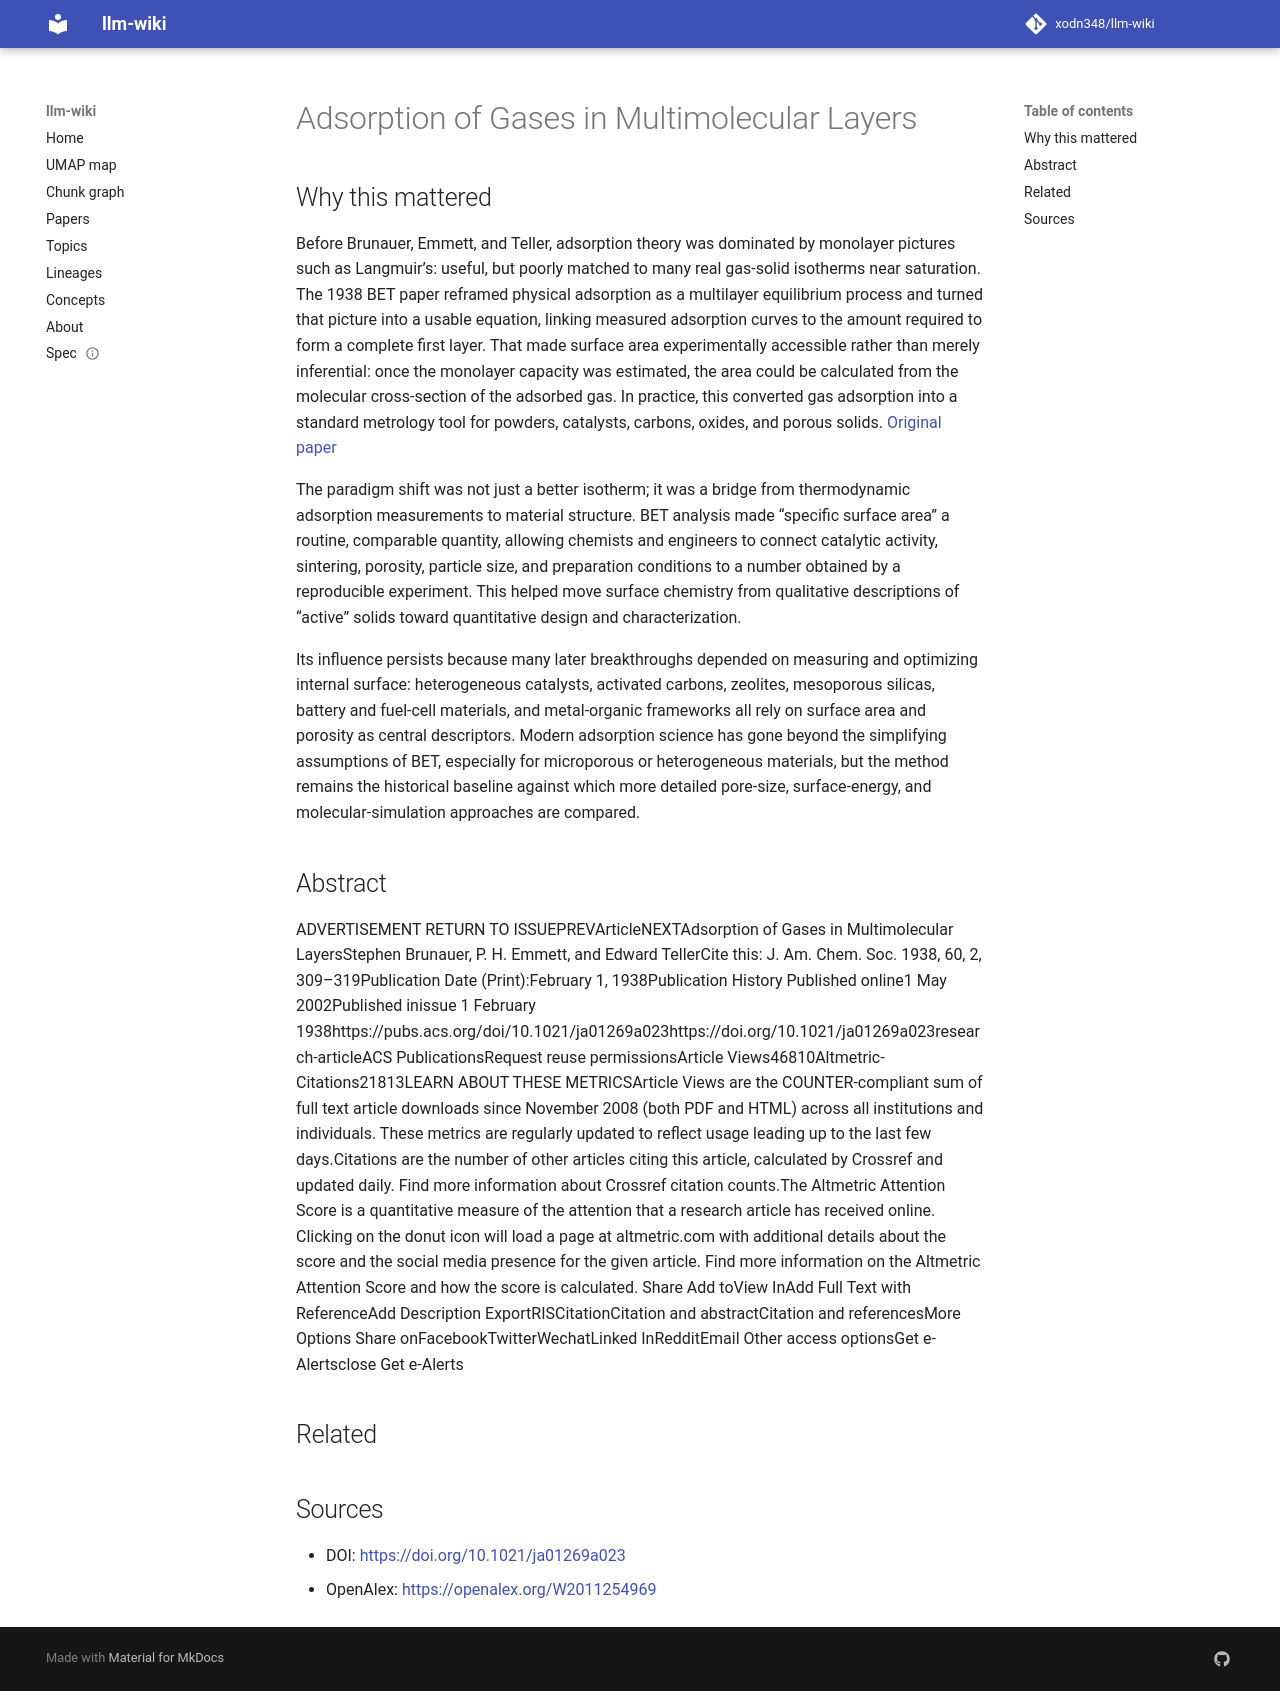

repository: xodn348/llm-wiki · page: paper/10_1021_ja01269a023/index.html · generator: mkdocs

---
title: Adsorption of Gases in Multimolecular Layers
doi: 10.1021/ja01269a023
openalex_id: https://openalex.org/W2011254969
year: 1938
venue: Journal of the American Chemical Society
authors: Stephen Brunauer, P. H. Emmett, Edward Teller
citations: 27451
fleming_tier: true
concepts:
- Citation
- Icon
- Computer science
- Social media
- Altmetrics
- Reuse
- Information retrieval
- Library science
- World Wide Web
- Engineering
---

# Adsorption of Gases in Multimolecular Layers

## Why this mattered

Before Brunauer, Emmett, and Teller, adsorption theory was dominated by monolayer pictures such as Langmuir’s: useful, but poorly matched to many real gas-solid isotherms near saturation. The 1938 BET paper reframed physical adsorption as a multilayer equilibrium process and turned that picture into a usable equation, linking measured adsorption curves to the amount required to form a complete first layer. That made surface area experimentally accessible rather than merely inferential: once the monolayer capacity was estimated, the area could be calculated from the molecular cross-section of the adsorbed gas. In practice, this converted gas adsorption into a standard metrology tool for powders, catalysts, carbons, oxides, and porous solids. [Original paper](https://pubs.acs.org/doi/10.1021/ja01269a023)

The paradigm shift was not just a better isotherm; it was a bridge from thermodynamic adsorption measurements to material structure. BET analysis made “specific surface area” a routine, comparable quantity, allowing chemists and engineers to connect catalytic activity, sintering, porosity, particle size, and preparation conditions to a number obtained by a reproducible experiment. This helped move surface chemistry from qualitative descriptions of “active” solids toward quantitative design and characterization.

Its influence persists because many later breakthroughs depended on measuring and optimizing internal surface: heterogeneous catalysts, activated carbons, zeolites, mesoporous silicas, battery and fuel-cell materials, and metal-organic frameworks all rely on surface area and porosity as central descriptors. Modern adsorption science has gone beyond the simplifying assumptions of BET, especially for microporous or heterogeneous materials, but the method remains the historical baseline against which more detailed pore-size, surface-energy, and molecular-simulation approaches are compared.

## Abstract

ADVERTISEMENT RETURN TO ISSUEPREVArticleNEXTAdsorption of Gases in Multimolecular LayersStephen Brunauer, P. H. Emmett, and Edward TellerCite this: J. Am. Chem. Soc. 1938, 60, 2, 309–319Publication Date (Print):February 1, 1938Publication History Published online1 May 2002Published inissue 1 February 1938https://pubs.acs.org/doi/10.1021/ja01269a023https://doi.org/10.1021/ja01269a023research-articleACS PublicationsRequest reuse permissionsArticle Views46810Altmetric-Citations21813LEARN ABOUT THESE METRICSArticle Views are the COUNTER-compliant sum of full text article downloads since November 2008 (both PDF and HTML) across all institutions and individuals. These metrics are regularly updated to reflect usage leading up to the last few days.Citations are the number of other articles citing this article, calculated by Crossref and updated daily. Find more information about Crossref citation counts.The Altmetric Attention Score is a quantitative measure of the attention that a research article has received online. Clicking on the donut icon will load a page at altmetric.com with additional details about the score and the social media presence for the given article. Find more information on the Altmetric Attention Score and how the score is calculated. Share Add toView InAdd Full Text with ReferenceAdd Description ExportRISCitationCitation and abstractCitation and referencesMore Options Share onFacebookTwitterWechatLinked InRedditEmail Other access optionsGet e-Alertsclose Get e-Alerts


## Related



## Sources

- DOI: [https://doi.org/10.1021/ja01269a023](https://doi.org/10.1021/ja01269a023)
- OpenAlex: [https://openalex.org/W2011254969](https://openalex.org/W2011254969)
